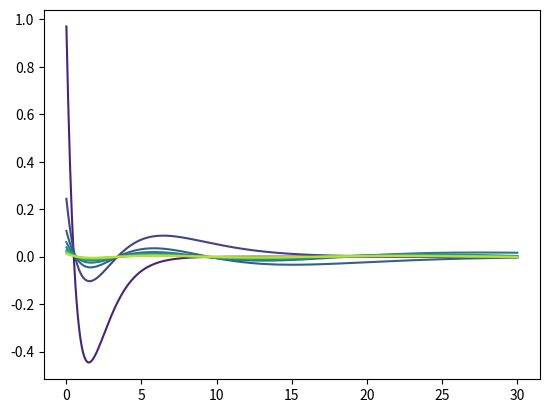

This figure's Python source:
import numpy as np
from numpy import exp, sqrt
from scipy.special import laguerre, gamma
from matplotlib import pyplot as plt
from matplotlib import cm

n = 10
x = np.linspace(0.01, 30, 500)
for i in range(n):
    plt.plot(x, exp(- x / i) * laguerre(i)(2 * x / i) / i**2, color = cm.viridis(i /n))
plt.show()